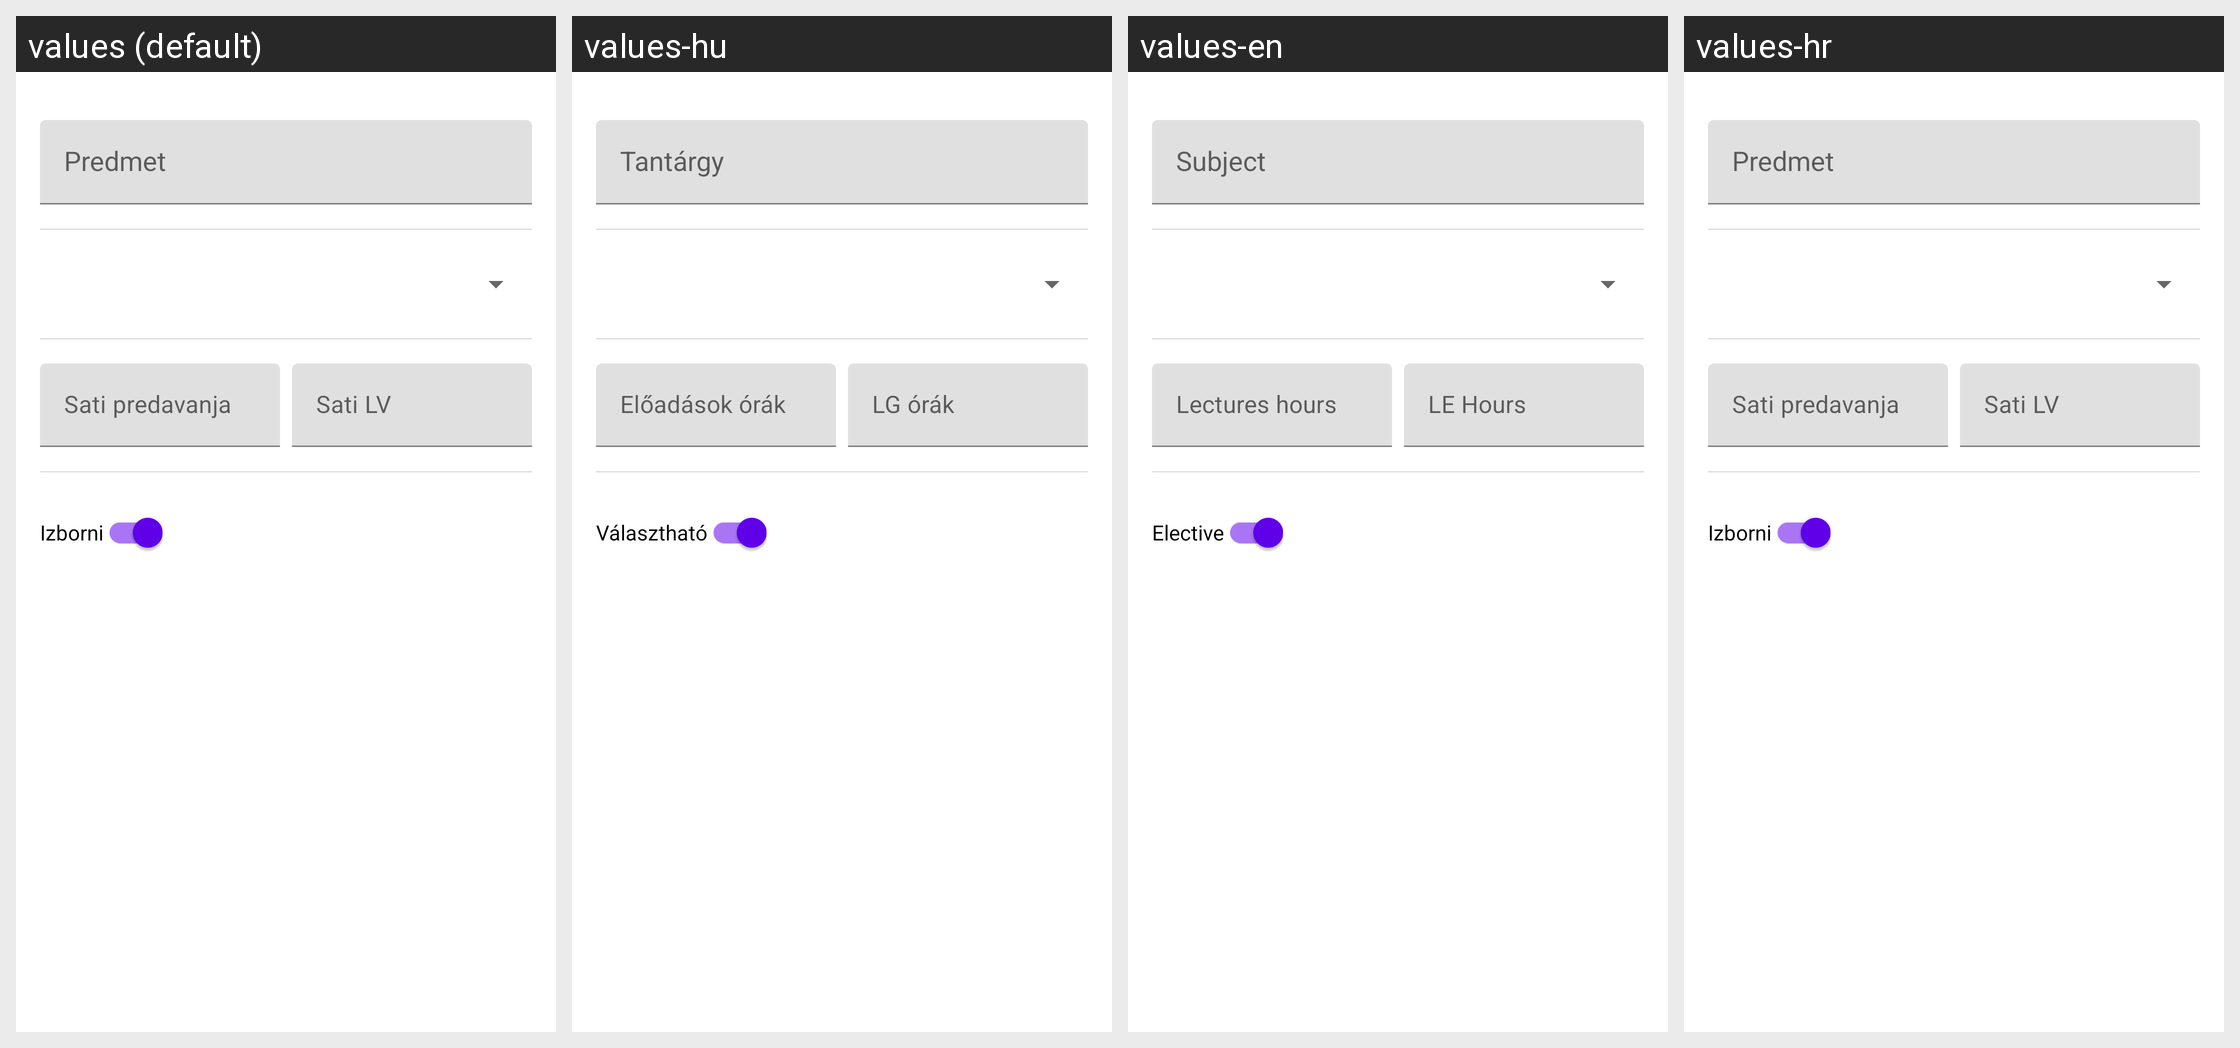

The same Android screen rendered under several of its app's locales, left to right. List the strings drawn on it with the default value and each locale's translation.
Android screen res/layout/fragment_student_info.xml rendered under 4 locales, left to right: values (default), values-hu, values-en, values-hr. Device: Nexus 5 (rendered at 1080×1920; each locale shown at half size, 540×960, under a caption strip naming it); theme Theme.PMAPresecan.
Strings drawn on this screen, with the default value and each locale's value (text and hints the layout hard-codes, and strings that could not be matched under every locale, appear in the picture but are not listed):

label_predavanja
  values: Sati predavanja
  values-hu: Előadások órák
  values-en: Lectures hours
  values-hr: Sati predavanja

label_lv
  values: Sati LV
  values-hu: LG órák
  values-en: LE Hours
  values-hr: Sati LV

label_izborni
  values: Izborni
  values-hu: Választható
  values-en: Elective
  values-hr: Izborni
